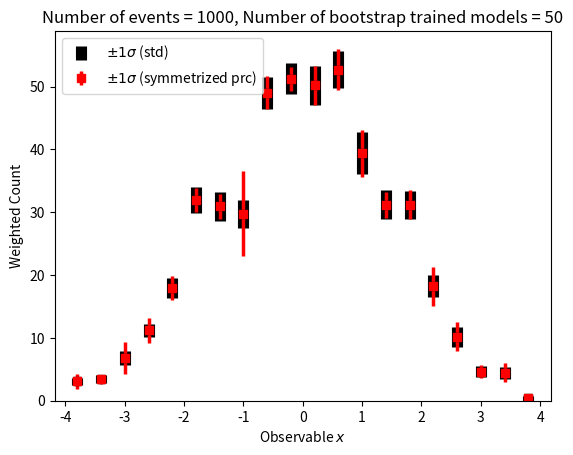

Source code (Python):
# Boostrapped AI models at training stage example
#
# Run with: python filename.py
#
# [email redacted], 2024

import numpy as np
import matplotlib.pyplot as plt

N = 1000    # Number of events
B = 50      # Number of bootstrap trained AI models

# Generate some dummy data
eta         = np.random.normal(loc=0, scale=1.5, size=N)   # Observable of interest
weights     = np.random.uniform(0.0, 1.0, size=N)          # Default AI model weights
weights_BS  = np.random.uniform(0.0, 1.0, size=(N, B))     # Bootstrap trained AI model weights

# Define histogram bins
bins = np.linspace(-4, 4, 21)  # Example bin edges
bin_centers = 0.5 * (bins[:-1] + bins[1:])

# Compute the original histogram
orig_h, _ = np.histogram(eta, bins=bins, weights=weights)

# Compute histograms for each bootstrap trained AI model
histograms = np.array([
    np.histogram(eta, bins=bins, weights=weights_BS[:, c])[0]
    for c in range(B)
])

# Compute standard deviation across different AI models as a simple proxy measure
std_BS = np.std(histograms, axis=0)

# Compute percentile bootstrap for 1 sigma, protect non-nested intervals with abs
# and symmetrize (average) over upper/lower interval
lo_BS  = np.percentile(histograms, q=16, axis=0)
hi_BS  = np.percentile(histograms, q=84, axis=0)
prc_BS = np.array([np.abs(lo_BS - orig_h), np.abs(hi_BS - orig_h)])
prc_BS = np.mean(prc_BS, axis=0)

# Plot the original histogram with bootstrap error bars
plt.errorbar(x=bin_centers, y=orig_h, yerr=std_BS, fmt='s', color='black', label='$\\pm 1 \\sigma$ (std)', lw=8.0)
plt.errorbar(x=bin_centers, y=orig_h, yerr=prc_BS, fmt='s', color='red',   label='$\\pm 1 \\sigma$ (symmetrized prc)', lw=2.5)

plt.xlabel("Observable $x$")
plt.ylabel("Weighted Count")
plt.ylim([0,None])
plt.title(f'Number of events = {N}, Number of bootstrap trained models = {B}')
plt.legend()
plt.show()
